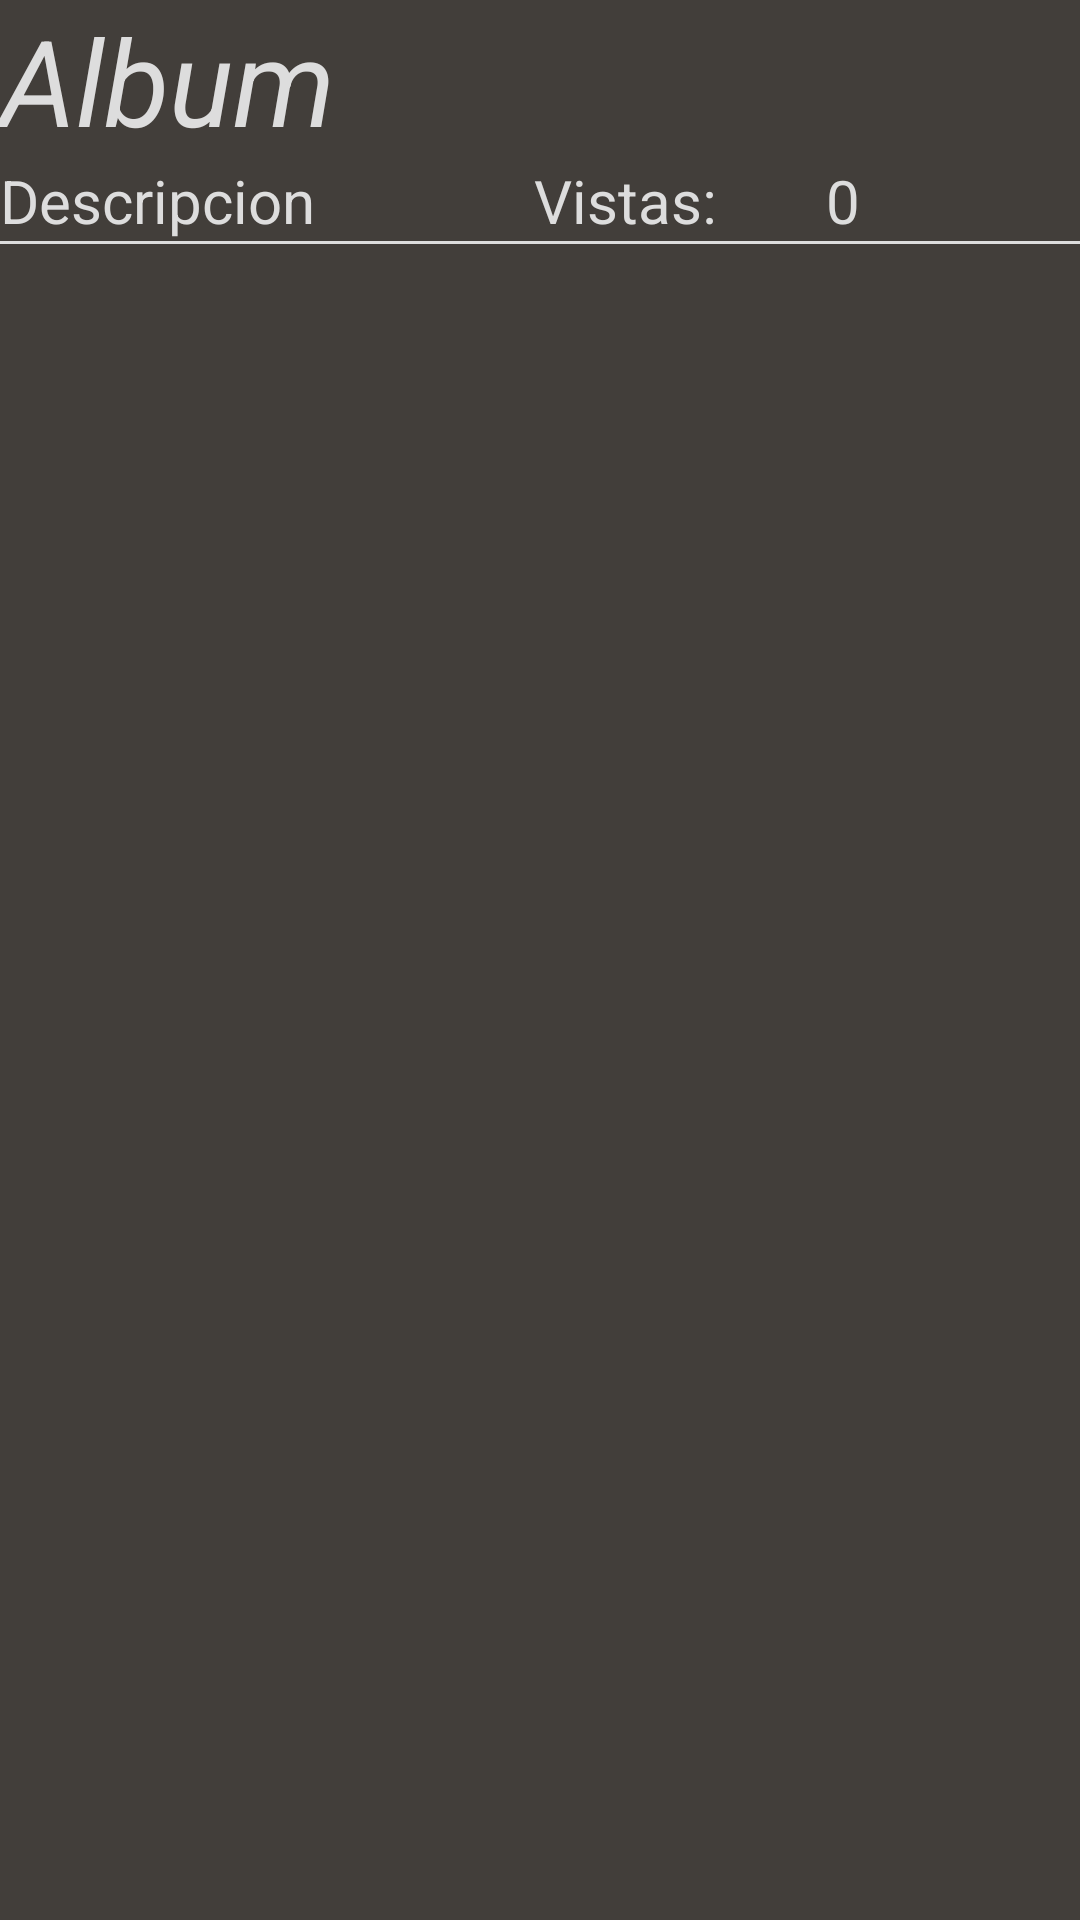

Layout XML and referenced resources for this Android screen:
<!-- AndroidManifest.xml: application theme AppTheme -->
<!-- res/layout/activity_recycler_album_item.xml -->
<?xml version="1.0" encoding="utf-8"?>

<LinearLayout xmlns:android="http://schemas.android.com/apk/res/android"
    xmlns:app="http://schemas.android.com/apk/res-auto"
    xmlns:tools="http://schemas.android.com/tools"
    android:layout_width="match_parent"
    android:layout_height="wrap_content"
    tools:context=".recycler_album_item"
    android:orientation="vertical"
    android:background="@color/background"
    >
    <TextView
        android:id="@+id/lblAlbumm"
        android:layout_width="match_parent"
        android:layout_height="wrap_content"
        android:textColor="@color/texto"
        android:text="Album"
        android:textStyle="italic"
        android:textSize="40sp" />
    <LinearLayout
        android:layout_width="match_parent"
        android:layout_height="wrap_content"
        android:gravity="center_vertical"
        android:orientation="horizontal">

        <TextView
            android:id="@+id/lblAlbummDescripcion"
            android:layout_width="wrap_content"
            android:layout_height="wrap_content"
            android:text="Descripcion"
            android:textColor="@color/texto"
            android:layout_weight="2"
            android:textSize="20sp" />

        <TextView
            android:layout_width="wrap_content"
            android:layout_height="wrap_content"
            android:layout_weight="1"
            android:textColor="@color/texto"
            android:text="Vistas:"
            android:textSize="20sp"
            />
        <TextView
            android:id="@+id/lblAlbummCounts"
            android:layout_width="wrap_content"
            android:layout_height="wrap_content"
            android:layout_weight="2"
            android:textColor="@color/texto"
            android:text="0"
            android:textSize="20sp" />
    </LinearLayout>
    <View
        android:layout_width="match_parent"
        android:layout_height="1dp"
        android:background="@color/texto" />
</LinearLayout>
<!-- resources referenced by this layout -->
<resources>
  <color name="background">#423e3a</color>
  <color name="texto">#dddddd</color>
  <style name="AppTheme" parent="Theme.AppCompat.Light.NoActionBar">
          
          <item name="colorPrimary">@color/colorPrimary</item>
          <item name="colorPrimaryDark">@color/colorPrimaryDark</item>
          <item name="colorAccent">@color/colorAccent</item>
      </style>
  <color name="colorPrimary">#6200EE</color>
  <color name="colorPrimaryDark">#3700B3</color>
  <color name="colorAccent">#03DAC5</color>
</resources>
